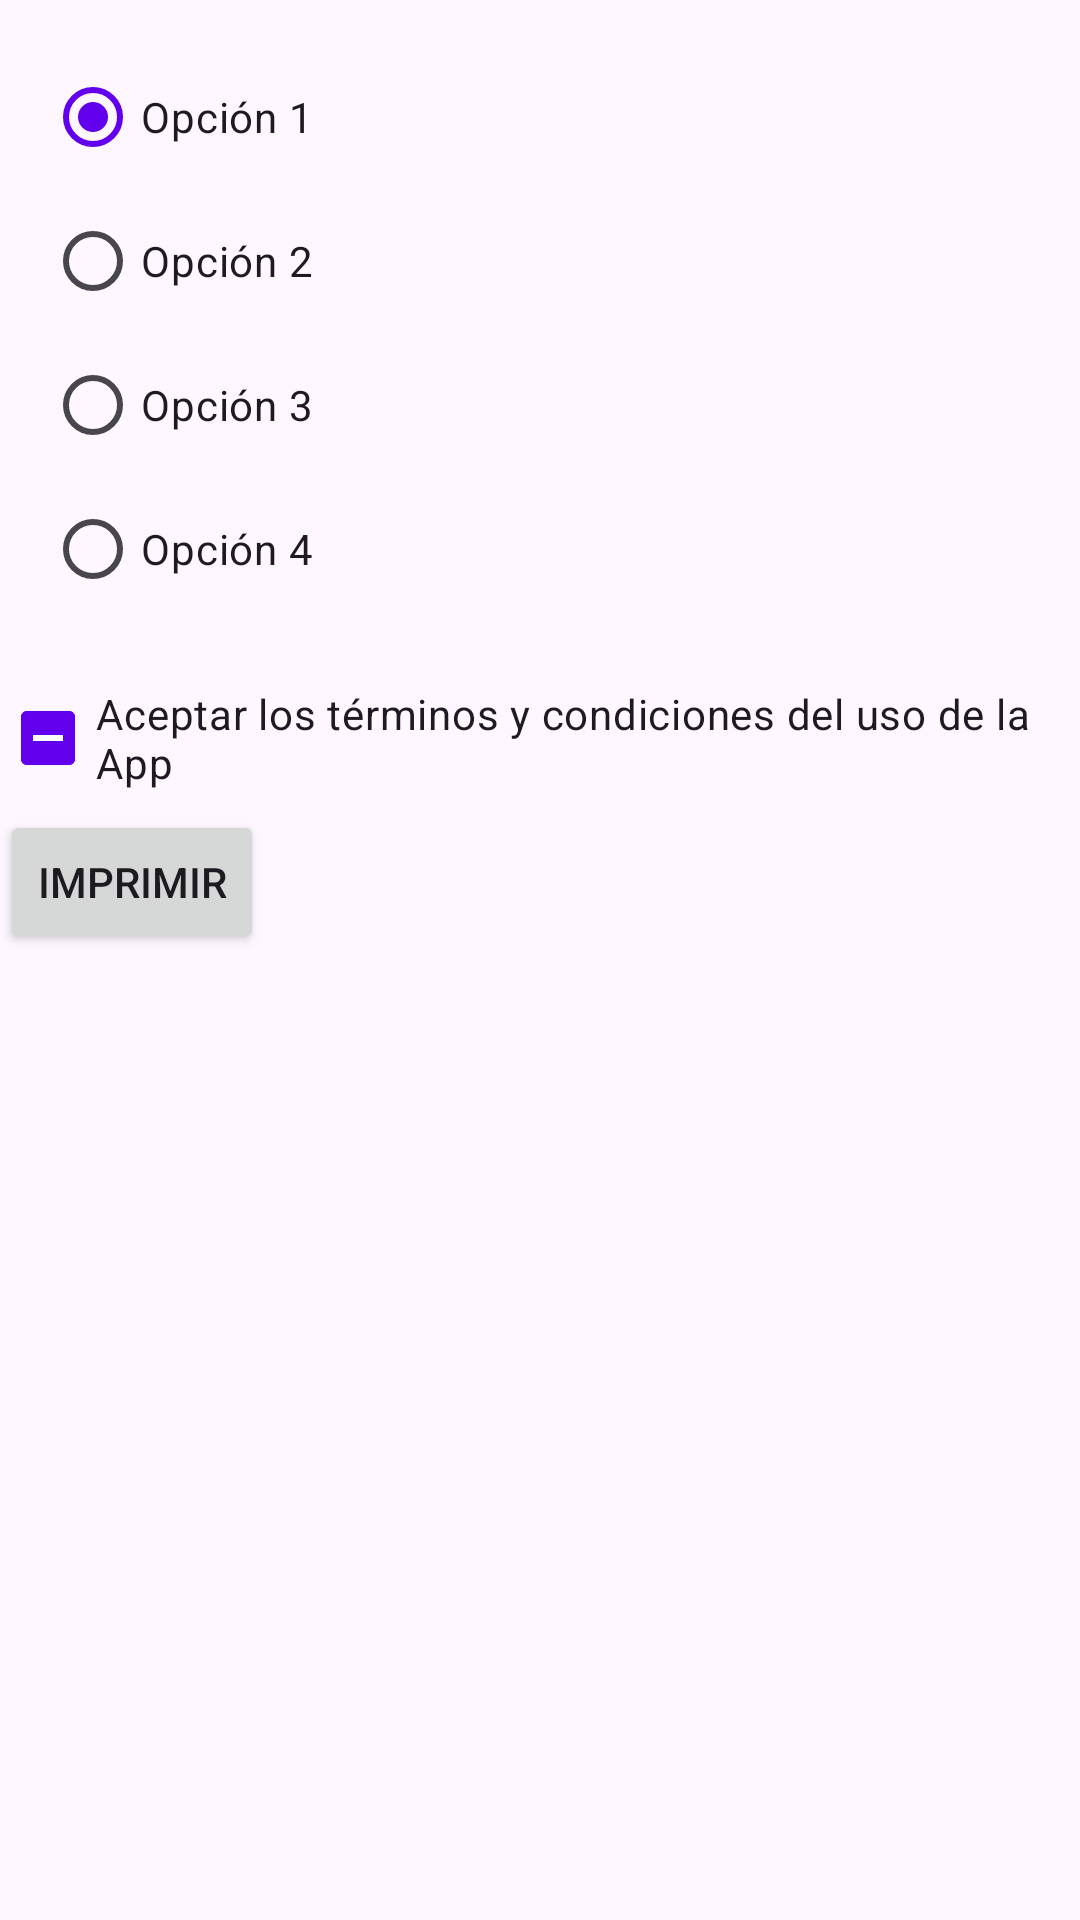

Layout XML and referenced resources for this Android screen:
<!-- AndroidManifest.xml: application theme Theme.ControlesUsuarios -->
<!-- res/layout/activity_combos.xml -->
<?xml version="1.0" encoding="utf-8"?>
<ScrollView xmlns:android="http://schemas.android.com/apk/res/android"
    xmlns:app="http://schemas.android.com/apk/res-auto"
    xmlns:tools="http://schemas.android.com/tools"
    android:layout_width="match_parent"
    android:layout_height="match_parent"
    android:orientation="vertical"
    tools:context=".CombosActivity">

    <LinearLayout
        android:layout_width="match_parent"
        android:layout_height="wrap_content"
        android:orientation="vertical">

        <RadioGroup
            android:id="@+id/rg_opcion"
            android:layout_width="match_parent"
            android:layout_height="wrap_content"
            android:layout_margin="15dp">

            <RadioButton
                android:id="@+id/rb_opcion_uno"
                android:layout_width="match_parent"
                android:layout_height="wrap_content"
                android:checked="true"
                android:text="@string/opcion_uno"/>

            <RadioButton
                android:id="@+id/rb_opcion_dos"
                android:layout_width="match_parent"
                android:layout_height="wrap_content"
                android:text="@string/opcion_dos"/>

            <RadioButton
                android:id="@+id/rb_opcion_tres"
                android:layout_width="match_parent"
                android:layout_height="wrap_content"
                android:text="@string/opcion_tres"/>



            <RadioButton
                android:id="@+id/rb_opcion_cuatro"
                android:layout_width="match_parent"
                android:layout_height="wrap_content"
                android:text="@string/opcion_cuatro"/>
        </RadioGroup>

        <com.google.android.material.checkbox.MaterialCheckBox
            android:id="@+id/chk_terminos"
            android:layout_width="match_parent"
            android:layout_height="wrap_content"
            app:checkedState="indeterminate"
            android:text="@string/aceptar_terminos"/>


        <Button
            android:id="@+id/btn_imprimir"
            android:layout_width="wrap_content"
            android:layout_height="wrap_content"
            android:text="@string/imprimir"/>

        <TextView
            android:id="@+id/lbl_resultado"
            android:layout_width="match_parent"
            android:layout_height="wrap_content"/>


    </LinearLayout>



</ScrollView>
<!-- resources referenced by this layout -->
<resources>
  <string name="aceptar_terminos">Aceptar los términos y condiciones del uso de la App</string>
  <string name="imprimir">Imprimir</string>
  <string name="opcion_cuatro">Opción 4</string>
  <string name="opcion_dos">Opción 2</string>
  <string name="opcion_tres">Opción 3</string>
  <string name="opcion_uno">Opción 1</string>
  <style name="Theme.ControlesUsuarios" parent="Theme.Material3.DayNight">
          
          <item name="colorPrimary">@color/purple_500</item>
          <item name="colorPrimaryVariant">@color/purple_700</item>
          <item name="colorOnPrimary">@color/white</item>
          
          <item name="colorSecondary">@color/teal_200</item>
          <item name="colorSecondaryVariant">@color/teal_700</item>
          <item name="colorOnSecondary">@color/black</item>
          
          <item name="android:statusBarColor">?attr/colorPrimaryVariant</item>
          
      </style>
  <!-- not gathered from this repository: default colours our renderer supplied (Android Studio template values) -->
  <color name="purple_500">#FF6200EE</color>
  <color name="purple_700">#FF3700B3</color>
  <color name="teal_200">#FF03DAC5</color>
  <color name="teal_700">#FF018786</color>
  <color name="black">#FF000000</color>
  <color name="white">#FFFFFFFF</color>
</resources>
